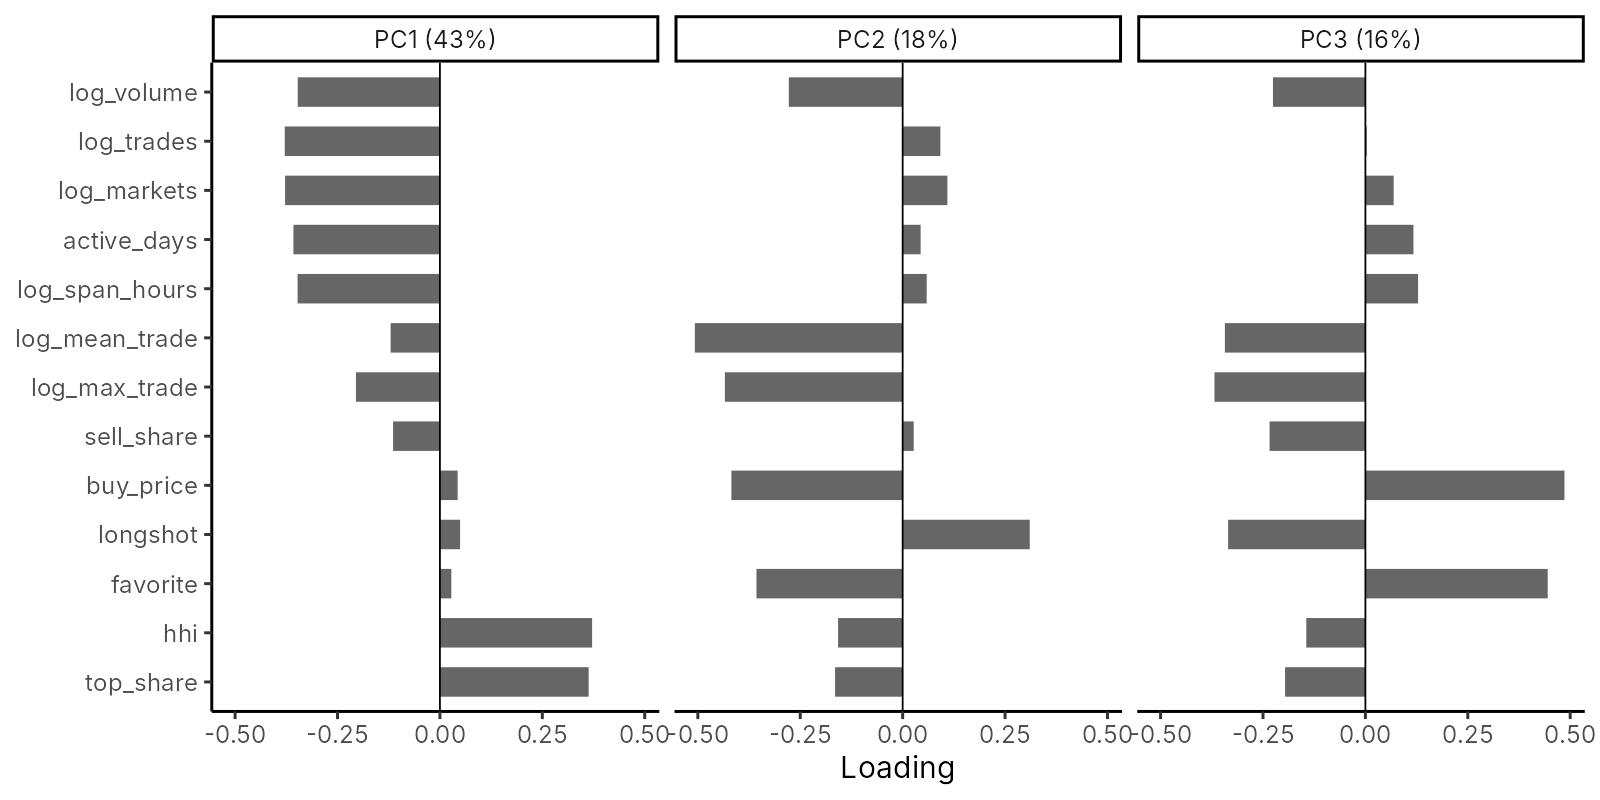

The file beside this chart, header and first rows:
feature, PC1, PC2, PC3
log_volume, -0.3471, -0.278, -0.2257
log_trades, -0.3787, 0.0921, 0.0032
log_markets, -0.3781, 0.1092, 0.0691
active_days, -0.3576, 0.0439, 0.1173
log_span_hours, -0.3475, 0.0587, 0.1286
log_mean_trade, -0.1203, -0.5073, -0.3431
log_max_trade, -0.205, -0.434, -0.3685
sell_share, -0.1143, 0.0269, -0.2339
buy_price, 0.0432, -0.4182, 0.4859
longshot, 0.0492, 0.3102, -0.3351
favorite, 0.0278, -0.3569, 0.4451
hhi, 0.3715, -0.1577, -0.1442
top_share, 0.3631, -0.1649, -0.1961
